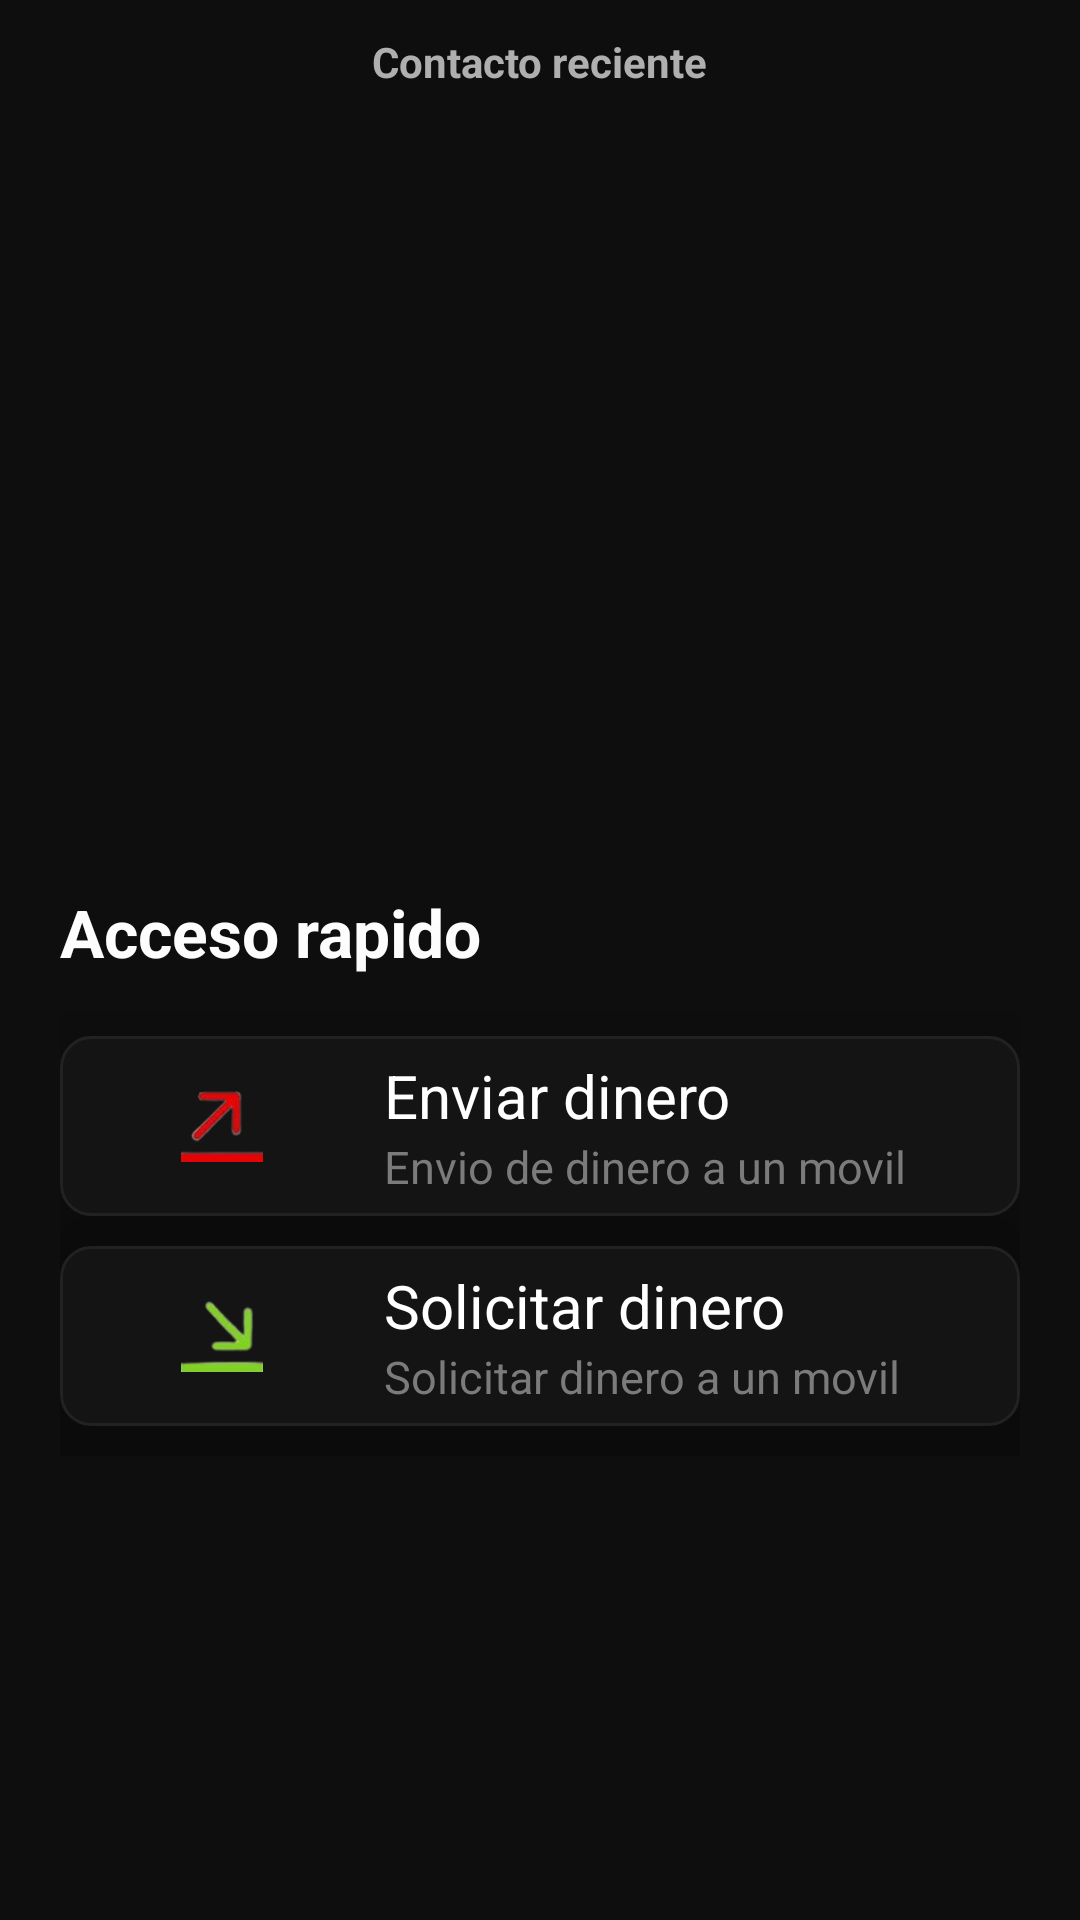

Here is an Android app screen rendered from its layout file. Give the layout XML and the strings, colors and styles it references.
<!-- AndroidManifest.xml: application theme Theme.Fortune -->
<!-- res/layout/activity_fast_contact_operate.xml -->
<?xml version="1.0" encoding="utf-8"?>
<LinearLayout xmlns:android="http://schemas.android.com/apk/res/android"
    xmlns:app="http://schemas.android.com/apk/res-auto"
    xmlns:tools="http://schemas.android.com/tools"
    android:id="@+id/main"
    android:layout_width="match_parent"
    android:layout_height="match_parent"
    tools:context=".ui.view.app.FastContactOperate"
    android:orientation="vertical">

    <androidx.constraintlayout.widget.ConstraintLayout
        android:layout_width="match_parent"
        android:layout_height="wrap_content"
        android:orientation="horizontal"
        android:gravity="center">

        <ImageView
            android:id="@+id/go_back"
            android:layout_width="25dp"
            android:layout_height="25dp"
            android:src="@drawable/go_back_arrow"
            android:contentDescription="@string/go_back"
            app:layout_constraintStart_toStartOf="parent"
            app:layout_constraintTop_toTopOf="parent"
            android:layout_marginStart="16dp"
            android:layout_marginTop="16dp" />

        <TextView
            android:layout_width="wrap_content"
            android:layout_height="wrap_content"
            android:textColor="@color/disabled0"
            android:text="@string/contacto_reciente"
            android:textStyle="bold"
            app:layout_constraintStart_toStartOf="parent"
            app:layout_constraintEnd_toEndOf="parent"
            app:layout_constraintTop_toTopOf="parent"
            app:layout_constraintBottom_toBottomOf="parent" />
    </androidx.constraintlayout.widget.ConstraintLayout>

    <LinearLayout
        android:layout_width="wrap_content"
        android:layout_height="wrap_content"
        android:orientation="vertical"
        android:layout_marginTop="50dp"
        android:layout_gravity="center">
        <ImageView
            android:id="@+id/fast_contact_pfp"
            android:layout_width="128dp"
            android:layout_height="128dp"
            android:layout_gravity="center"
            android:background="@drawable/img_rounded"
            android:clipToOutline="true"
            android:scaleType="centerCrop"
            android:contentDescription="@string/pfpfastcontact"/>

        <TextView
            android:id="@+id/fast_contact_name"
            android:layout_width="wrap_content"
            android:layout_height="wrap_content"
            android:layout_gravity="center"
            android:textColor="@color/white"
            android:textStyle="bold"
            android:textSize="20dp"/>
    </LinearLayout>
    <LinearLayout
        android:layout_marginTop="50dp"
        android:layout_width="match_parent"
        android:layout_height="wrap_content"
        android:layout_marginStart="20dp"
        android:layout_marginEnd="20dp"
        android:orientation="vertical">

        <TextView
            android:layout_width="wrap_content"
            android:layout_height="wrap_content"
            android:paddingBottom="20dp"
            android:textColor="@color/white"
            android:textStyle="bold"
            android:text="@string/acceso_rapido"
            android:textSize="22dp"/>

        <LinearLayout
            android:id="@+id/send_bizum"
            android:layout_width="match_parent"
            android:layout_height="60dp"
            android:gravity="center_vertical"
            android:clickable="true"
            android:background="@drawable/bizum_buttons_animation"
            android:elevation="50dp"
            android:layout_marginBottom="10dp">
            <ImageView
                android:clickable="false"
                android:focusable="false"
                android:layout_width="wrap_content"
                android:layout_height="wrap_content"
                android:src="@drawable/out_bizum"
                android:padding="18dp"
                android:contentDescription="@string/out_bizum"/>

            <LinearLayout
                android:clickable="false"
                android:focusable="false"
                android:layout_width="wrap_content"
                android:layout_height="match_parent"
                android:orientation="vertical"
                android:gravity="center_vertical">
                <TextView
                    android:layout_width="wrap_content"
                    android:layout_height="wrap_content"
                    android:text="@string/enviar_dinero"
                    android:textColor="@color/white"
                    android:textSize="20dp"/>

                <TextView
                    android:layout_width="wrap_content"
                    android:layout_height="wrap_content"
                    android:text="@string/envio_de_dinero_a_un_movil"
                    android:textColor="@color/disabled1"
                    android:textSize="15dp"/>
            </LinearLayout>

            <ImageView
                android:clickable="false"
                android:focusable="false"
                android:layout_width="wrap_content"
                android:layout_height="wrap_content"
                android:src="@drawable/open_item_arrow_right"
                android:contentDescription="@string/open_item"
                android:scaleType="fitCenter"
                android:padding="25dp"/>
        </LinearLayout>
        <LinearLayout
            android:id="@+id/ask_bizum"
            android:layout_width="match_parent"
            android:layout_height="60dp"
            android:gravity="center_vertical"
            android:clickable="true"
            android:background="@drawable/bizum_buttons_animation"
            android:elevation="50dp"
            android:layout_marginBottom="10dp">
            <ImageView
                android:clickable="false"
                android:focusable="false"
                android:layout_width="wrap_content"
                android:layout_height="wrap_content"
                android:src="@drawable/in_bizum"
                android:padding="18dp"
                android:contentDescription="@string/in_bizum"/>

            <LinearLayout
                android:clickable="false"
                android:focusable="false"
                android:layout_width="wrap_content"
                android:layout_height="match_parent"
                android:orientation="vertical"
                android:gravity="center_vertical">
                <TextView
                    android:layout_width="wrap_content"
                    android:layout_height="wrap_content"
                    android:text="@string/solicitar_dinero"
                    android:textColor="@color/white"
                    android:textSize="20dp"/>

                <TextView
                    android:layout_width="wrap_content"
                    android:layout_height="wrap_content"
                    android:text="@string/solicitar_dinero_a_un_movil"
                    android:textColor="@color/disabled1"
                    android:textSize="15dp"/>
            </LinearLayout>

            <ImageView
                android:clickable="false"
                android:focusable="false"
                android:layout_width="wrap_content"
                android:layout_height="wrap_content"
                android:src="@drawable/open_item_arrow_right"
                android:contentDescription="@string/open_item"
                android:scaleType="fitCenter"
                android:padding="25dp"/>
        </LinearLayout>
        <androidx.recyclerview.widget.RecyclerView
            android:id="@+id/request_bizum_rview"
            android:layout_width="match_parent"
            android:layout_height="0dp"
            android:nestedScrollingEnabled="false"
            app:layoutManager="androidx.recyclerview.widget.LinearLayoutManager"/>
    </LinearLayout>
</LinearLayout>
<!-- resources referenced by this layout -->
<resources>
  <color name="disabled0">#AFAFAF</color>
  <color name="disabled1">#7B7B7B</color>
  <color name="white">#FFFFFFFF</color>
  <!-- drawable bizum_buttons_animation (drawable) -->
  <?xml version="1.0" encoding="utf-8"?>
  <selector xmlns:android="http://schemas.android.com/apk/res/android">
      <item android:state_pressed="true">
          <shape>
              <solid android:color="@color/button_black_background_true"/>
              <stroke android:width="1dp" android:color="@color/button_black_border"/>
              <corners android:radius="10dp"/>
          </shape>
      </item>
  
      <item>
          <shape>
              <solid android:color="@color/button_black_background_false"/>
              <stroke android:width="1dp" android:color="@color/button_black_border"/>
              <corners android:radius="10dp"/>
          </shape>
      </item>
  </selector>
  <!-- drawable in_bizum: png bitmap (drawable, 4728 bytes) -->
  <!-- drawable open_item_arrow_right: png bitmap (drawable, 12224 bytes) -->
  <!-- drawable out_bizum: png bitmap (drawable, 4390 bytes) -->
  <string name="acceso_rapido">Acceso rapido</string>
  <string name="contacto_reciente">Contacto reciente</string>
  <string name="enviar_dinero">Enviar dinero</string>
  <string name="envio_de_dinero_a_un_movil">Envio de dinero a un movil</string>
  <string name="go_back">Go back</string>
  <string name="in_bizum">In bizum</string>
  <string name="open_item">Open item</string>
  <string name="out_bizum">Out bizum</string>
  <string name="pfpfastcontact">PfpFastContact</string>
  <string name="solicitar_dinero">Solicitar dinero</string>
  <string name="solicitar_dinero_a_un_movil">Solicitar dinero a un movil</string>
  <style name="Theme.Fortune" parent="Base.Theme.Fortune" />
  <color name="button_black_background_true">#201D1D</color>
  <color name="button_black_border">#222222</color>
  <color name="button_black_background_false">#141414</color>
  <style name="Base.Theme.Fortune" parent="Theme.Material3.DayNight.NoActionBar">
          
          <item name="android:windowBackground">@color/app</item>
      </style>
  <color name="app">#0D0E0D</color>
</resources>
